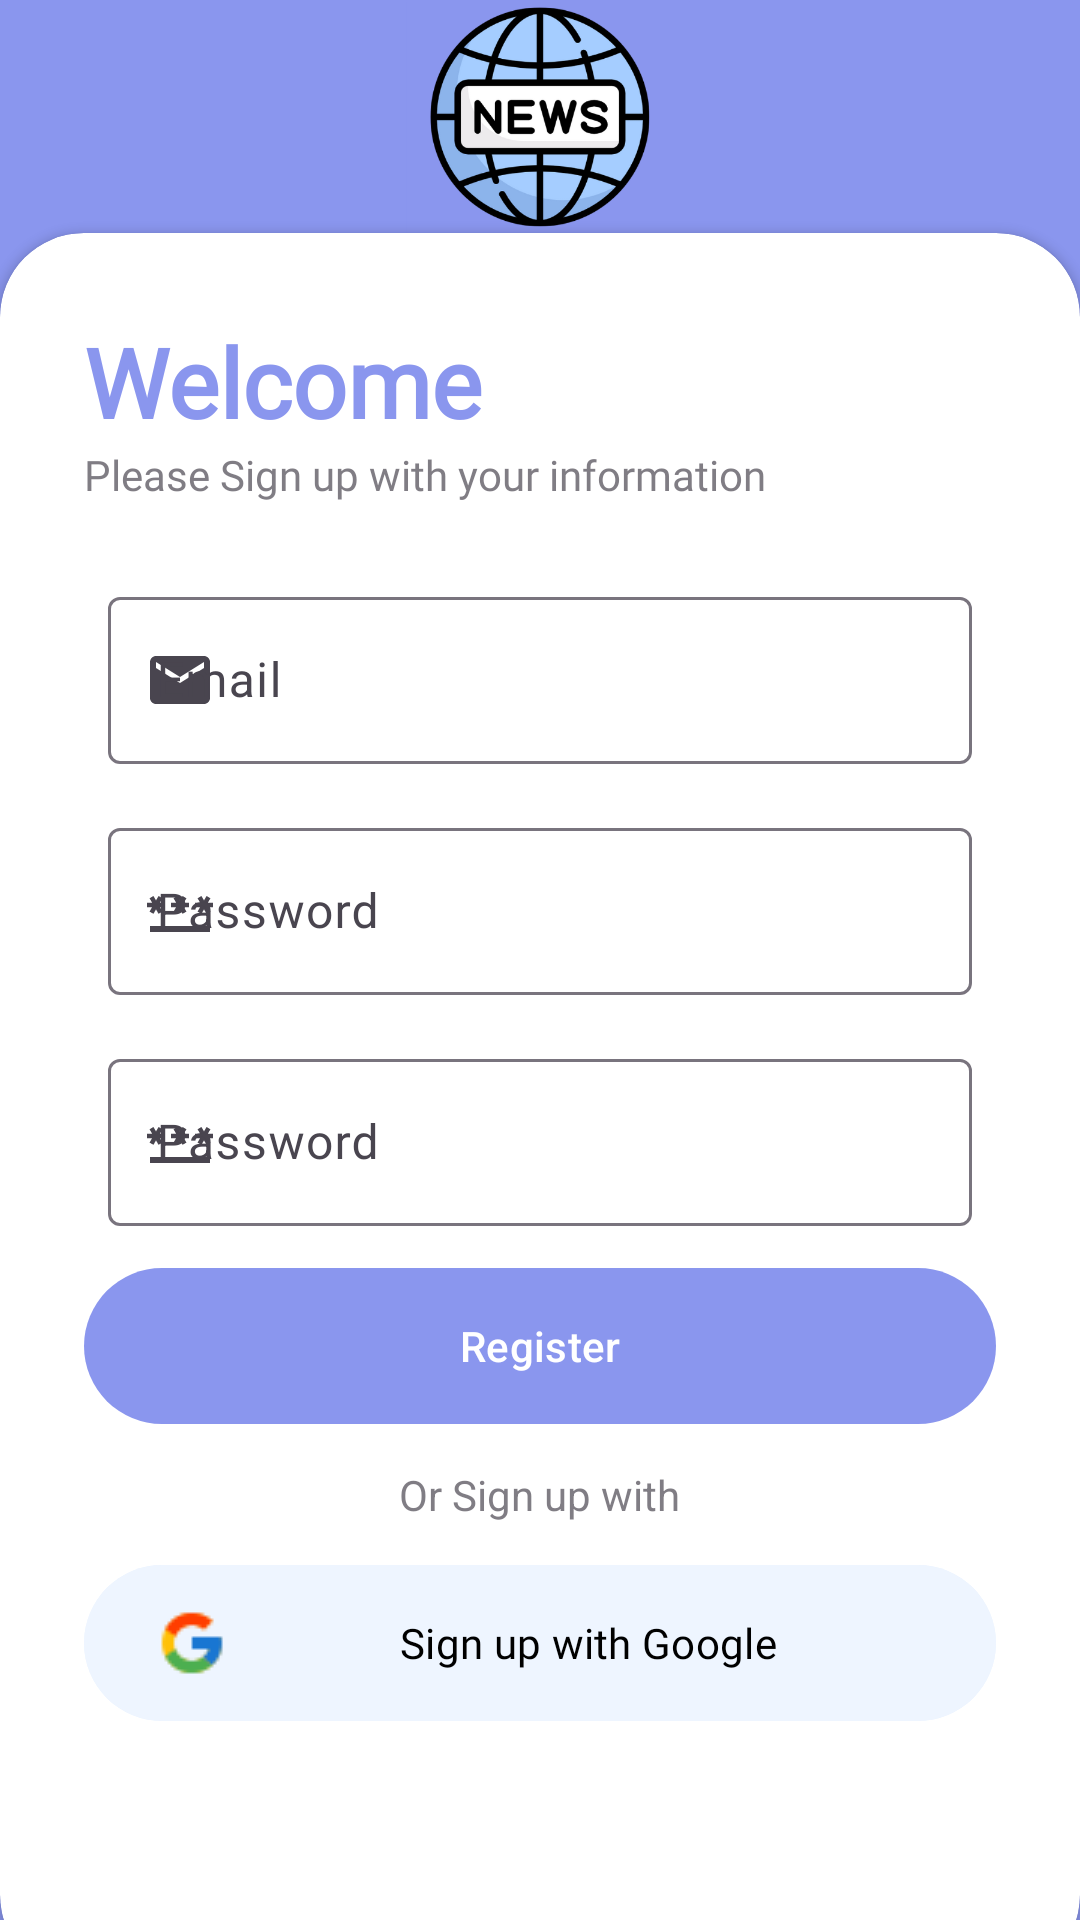

Produce the Android XML layout that renders to this screen, including the resource entries it uses.
<!-- AndroidManifest.xml: application theme Theme.NewsAppProject -->
<!-- res/layout/fragment_sign_up.xml -->
<?xml version="1.0" encoding="utf-8"?>
<RelativeLayout xmlns:android="http://schemas.android.com/apk/res/android"
    xmlns:app="http://schemas.android.com/apk/res-auto"
    xmlns:tools="http://schemas.android.com/tools"
    android:layout_width="match_parent"
    android:id="@+id/fragment_container"
    android:layout_height="match_parent"
    tools:context=".ui.auth.login.LoginFragment">

    <RelativeLayout
        android:layout_width="match_parent"
        android:layout_height="match_parent"
        android:background="@color/purple" />

    <LinearLayout
        android:layout_width="match_parent"
        android:layout_height="match_parent"
        android:orientation="vertical"
        android:gravity="center"
        android:layout_above="@id/card_view">

        <ImageView
            android:layout_width="100dp"
            android:layout_height="100dp"
            android:src="@drawable/logo" />

        <TextView
            android:layout_width="wrap_content"
            android:layout_height="wrap_content"
            android:text="RNEWS"
            android:textStyle="bold"
            android:fontFamily="@font/medium"
            android:textSize="32sp"
            android:textColor="@color/white" />


    </LinearLayout>

    <androidx.cardview.widget.CardView
        android:layout_width="match_parent"
        android:layout_height="wrap_content"
        android:layout_alignParentBottom="true"
        app:cardCornerRadius="28dp"

        style="@style/AuthBackground"
        android:layout_marginBottom="-20dp"
        android:id="@+id/card_view">

        <LinearLayout
            android:layout_width="match_parent"
            android:layout_height="wrap_content"
            android:orientation="vertical"
            android:padding="28dp">

            <TextView
                android:layout_width="wrap_content"
                android:layout_height="wrap_content"
                android:text="Welcome"
                android:fontFamily="@font/medium"
                android:textColor="@color/purple"
                android:textSize="32sp"
                android:textStyle="bold" />

            <TextView
                android:layout_width="wrap_content"
                android:layout_height="wrap_content"
                android:fontFamily="@font/medium"
                android:text="Please Sign up with your information"
                android:alpha="0.7" />


            <com.google.android.material.textfield.TextInputLayout
                android:id="@+id/login_email"
                android:layout_width="match_parent"
                android:layout_height="match_parent"
                style="@style/Widget.Material3.TextInputLayout.OutlinedBox"
                android:layout_marginStart="8dp"
                android:layout_marginEnd="8dp"
                app:startIconDrawable="@drawable/email"
                android:layout_marginTop="26dp"
                android:hint="Email">

                <com.google.android.material.textfield.TextInputEditText
                    android:id="@+id/textInputEdittextEmail"
                    android:layout_width="match_parent"
                    android:layout_height="wrap_content"
                    android:textColor="@color/black"
                    android:textColorHint="@color/black"
                    android:inputType="textEmailAddress" />
            </com.google.android.material.textfield.TextInputLayout>


            <com.google.android.material.textfield.TextInputLayout
                android:id="@+id/login_password"
                android:layout_width="match_parent"
                android:layout_height="match_parent"
                style="@style/Widget.Material3.TextInputLayout.OutlinedBox"
                android:layout_marginStart="8dp"
                android:layout_marginEnd="8dp"
                app:startIconDrawable="@drawable/password"
                android:layout_marginTop="16dp"
                android:hint="Password">

                <com.google.android.material.textfield.TextInputEditText
                    android:id="@+id/textInputEdittextPasword"
                    android:layout_width="match_parent"
                    android:layout_height="wrap_content"
                    android:textColor="@color/black"
                    android:textColorHint="@color/black"
                    android:inputType="textPassword" />
            </com.google.android.material.textfield.TextInputLayout>

            <com.google.android.material.textfield.TextInputLayout
                android:id="@+id/sigUp_password_confirm"
                android:layout_width="match_parent"
                android:layout_height="match_parent"
                style="@style/Widget.Material3.TextInputLayout.OutlinedBox"
                android:layout_marginStart="8dp"
                android:layout_marginEnd="8dp"
                app:startIconDrawable="@drawable/password"
                android:layout_marginTop="16dp"
                android:hint="Password">

                <com.google.android.material.textfield.TextInputEditText
                    android:id="@+id/textInputEdittextPaswordConfirm"
                    android:layout_width="match_parent"
                    android:layout_height="wrap_content"
                    android:textColor="@color/black"
                    android:textColorHint="@color/black"
                    android:inputType="textPassword" />
            </com.google.android.material.textfield.TextInputLayout>

            <RelativeLayout
                android:layout_width="match_parent"
                android:layout_height="wrap_content" />

            <View
                android:layout_width="wrap_content"
                android:layout_height="10dp" />

            <com.google.android.material.button.MaterialButton
                android:id="@+id/sigUpButton"
                android:layout_width="match_parent"
                android:layout_height="60dp"
                android:text="Register"
                app:cornerRadius="32dp" />

            <View
                android:layout_width="wrap_content"
                android:layout_height="10dp" />

            <TextView
                android:layout_width="wrap_content"
                android:layout_height="wrap_content"
                android:text="Or Sign up with"
                android:layout_gravity="center"
                android:layout_marginBottom="10dp"

                android:alpha="0.7" />

            <LinearLayout
                android:layout_width="match_parent"
                android:layout_height="wrap_content"
                android:orientation="horizontal"
                android:layout_marginBottom="54dp"
                android:gravity="center">


                <com.google.android.material.button.MaterialButton
                    android:id="@+id/googleButton"
                    android:layout_width="match_parent"
                    android:layout_height="60dp"
                    android:backgroundTint="@color/color2"
                    android:fontFamily="@font/medium"
                    android:drawableLeft="@drawable/google"
                    android:text="Sign up with Google"
                    android:textColor="@color/black" />


            </LinearLayout>


        </LinearLayout>


    </androidx.cardview.widget.CardView>


</RelativeLayout>
<!-- resources referenced by this layout -->
<resources>
  <color name="black">#FF000000</color>
  <color name="color2">#EEF5FF</color>
  <color name="purple">#8a96ee</color>
  <color name="white">#FFFFFFFF</color>
  <!-- drawable email (drawable) -->
  <vector android:height="24dp"
      android:tint="#FFFFFF"
      android:viewportHeight="24"
      android:viewportWidth="24"
      android:width="24dp"
      xmlns:android="http://schemas.android.com/apk/res/android">
      <path
          android:fillColor="@android:color/white"
          android:pathData="M20,4L4,4c-1.1,0 -1.99,0.9 -1.99,2L2,18c0,1.1 0.9,2 2,2h16c1.1,0 2,-0.9 2,-2L22,6c0,-1.1 -0.9,-2 -2,-2zM20,8l-8,5 -8,-5L4,6l8,5 8,-5v2z" />
  </vector>
  <!-- drawable google: webp bitmap (drawable, 536 bytes) -->
  <!-- drawable logo: png bitmap (drawable, 70282 bytes) -->
  <!-- drawable password (drawable) -->
  <vector android:height="24dp"
      android:tint="#FFFFFF"
      android:viewportHeight="24"
      android:viewportWidth="24"
      android:width="24dp"
      xmlns:android="http://schemas.android.com/apk/res/android">
      <path
          android:fillColor="@android:color/white"
          android:pathData="M2,17h20v2H2V17zM3.15,12.95L4,11.47l0.85,1.48l1.3,-0.75L5.3,10.72H7v-1.5H5.3l0.85,-1.47L4.85,7L4,8.47L3.15,7l-1.3,0.75L2.7,9.22H1v1.5h1.7L1.85,12.2L3.15,12.95zM9.85,12.2l1.3,0.75L12,11.47l0.85,1.48l1.3,-0.75l-0.85,-1.48H15v-1.5h-1.7l0.85,-1.47L12.85,7L12,8.47L11.15,7l-1.3,0.75l0.85,1.47H9v1.5h1.7L9.85,12.2zM23,9.22h-1.7l0.85,-1.47L20.85,7L20,8.47L19.15,7l-1.3,0.75l0.85,1.47H17v1.5h1.7l-0.85,1.48l1.3,0.75L20,11.47l0.85,1.48l1.3,-0.75l-0.85,-1.48H23V9.22z" />
  </vector>
  <style name="AuthBackground">
          <item name="android:backgroundTint">@color/white</item>
      </style>
  <style name="Theme.NewsAppProject" parent="Base.Theme.NewsAppProject" />
  <style name="Base.Theme.NewsAppProject" parent="Theme.Material3.Light.NoActionBar">
          
          <item name="colorPrimary">@color/purple</item>
          <item name="colorPrimaryVariant">@color/purple</item>
          <item name="android:statusBarColor">@color/purple</item>
      </style>
</resources>
